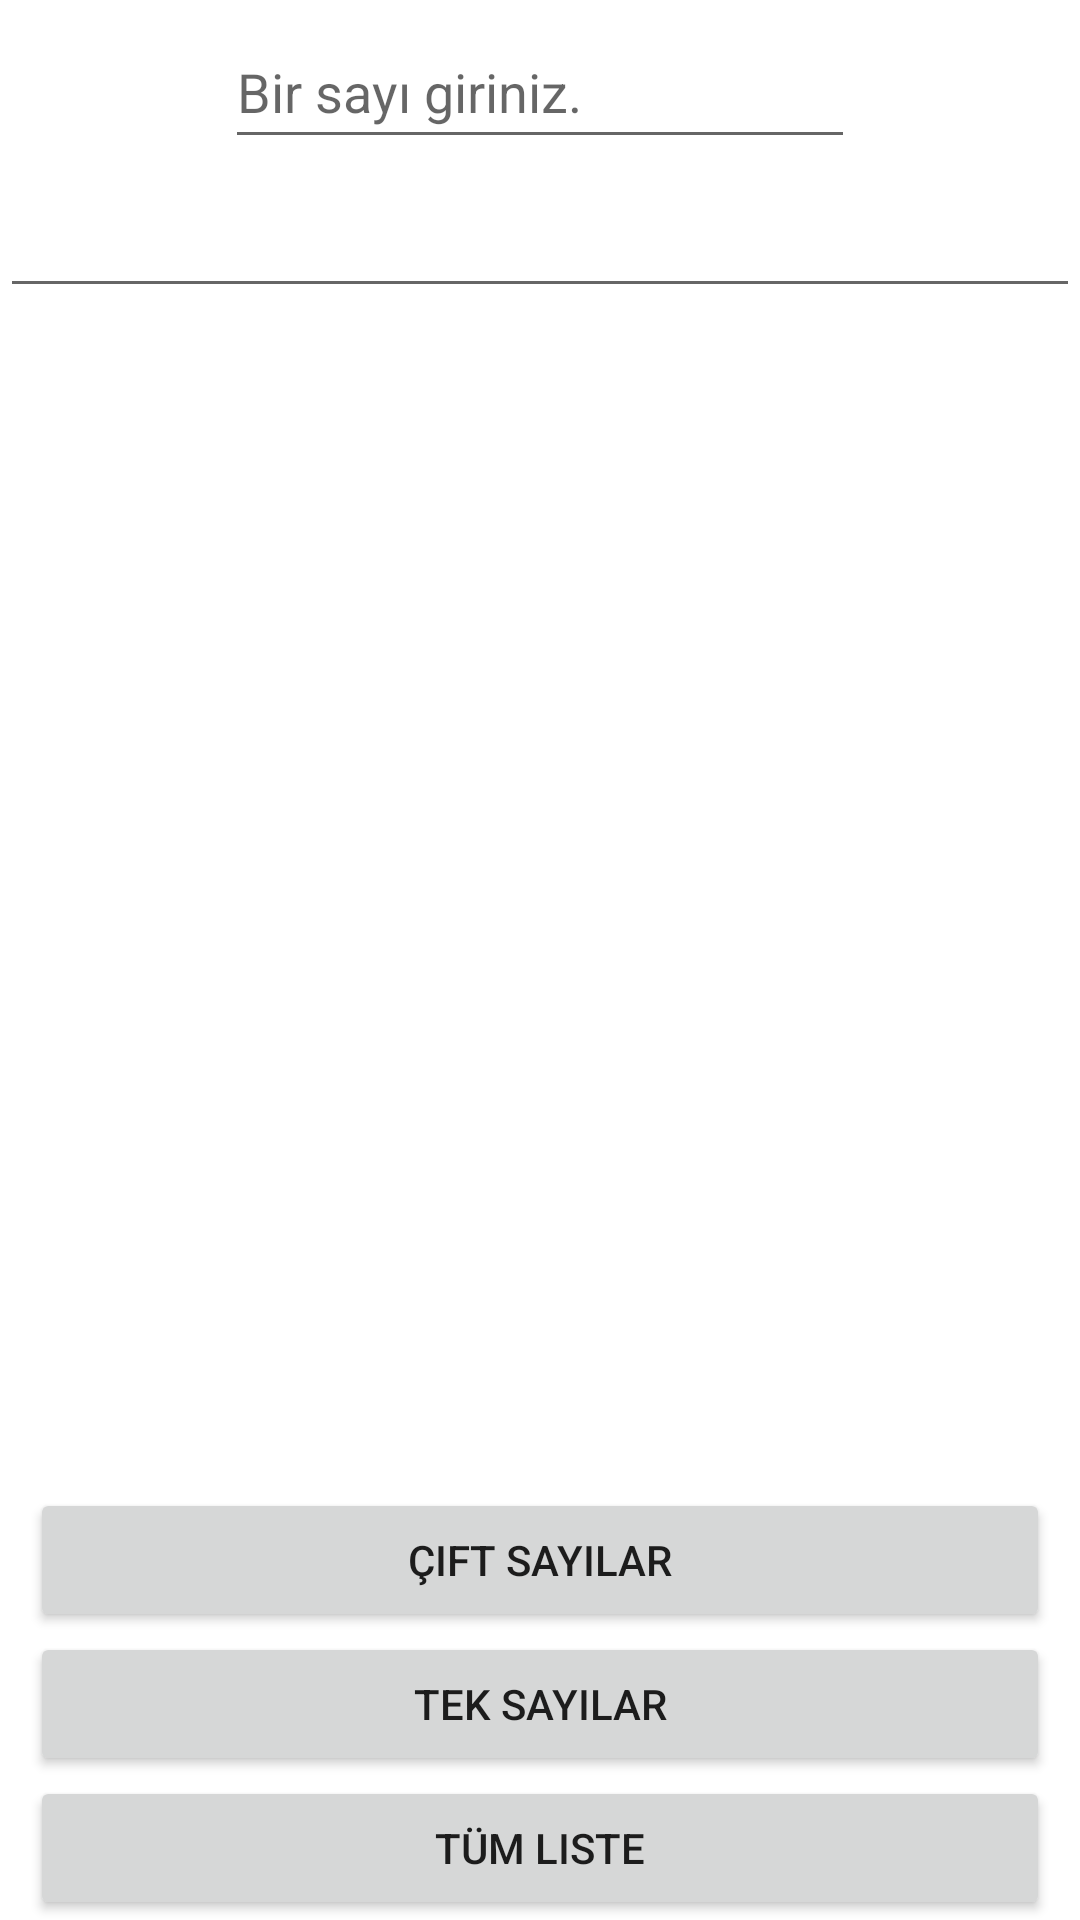

Android layout source for this screen:
<!-- AndroidManifest.xml: application theme Theme.MobilUygulamalarDersOrnekleri -->
<!-- res/layout/u4_uyg9.xml -->
<?xml version="1.0" encoding="utf-8"?>
<androidx.constraintlayout.widget.ConstraintLayout xmlns:android="http://schemas.android.com/apk/res/android"
    xmlns:app="http://schemas.android.com/apk/res-auto"
    xmlns:tools="http://schemas.android.com/tools"
    android:layout_width="match_parent"
    android:layout_height="match_parent">

    <EditText
        android:id="@+id/txtSayi1"
        android:layout_width="wrap_content"
        android:layout_height="wrap_content"
        android:layout_marginTop="5dp"
        android:ems="10"
        android:hint="Bir sayı giriniz."
        android:inputType="number"
        android:minHeight="48dp"
        app:layout_constraintEnd_toEndOf="parent"
        app:layout_constraintStart_toStartOf="parent"
        app:layout_constraintTop_toTopOf="parent" />

    <LinearLayout
        android:layout_width="0dp"
        android:layout_height="464dp"
        android:orientation="vertical"
        app:layout_constraintBottom_toTopOf="@+id/btnCift"
        app:layout_constraintEnd_toEndOf="parent"
        app:layout_constraintStart_toStartOf="parent"
        app:layout_constraintTop_toBottomOf="@+id/txtSayi1">

        <EditText
            android:id="@+id/txtGosterge"
            android:layout_width="match_parent"
            android:layout_height="wrap_content"
            android:layout_marginTop="12dp"
            android:ems="10"
            android:gravity="start|top"
            android:inputType="textMultiLine"
            android:minHeight="48dp"
            tools:ignore="SpeakableTextPresentCheck" />
    </LinearLayout>

    <Button
        android:id="@+id/btnTum"
        android:layout_width="0dp"
        android:layout_height="wrap_content"
        android:layout_marginLeft="10dp"
        android:layout_marginRight="10dp"
        android:onClick="btnTum"
        android:text="Tüm Liste"
        app:layout_constraintBottom_toBottomOf="parent"
        app:layout_constraintEnd_toEndOf="parent"
        app:layout_constraintStart_toStartOf="parent" />

    <Button
        android:id="@+id/btnTek"
        android:layout_width="0dp"
        android:layout_height="wrap_content"
        android:layout_marginLeft="10dp"
        android:layout_marginRight="10dp"
        android:layout_marginBottom="48dp"
        android:onClick="btnTek"
        android:text="Tek Sayılar"
        app:layout_constraintBottom_toBottomOf="parent"
        app:layout_constraintEnd_toEndOf="parent"
        app:layout_constraintHorizontal_bias="0.498"
        app:layout_constraintStart_toStartOf="parent" />

    <Button
        android:id="@+id/btnCift"
        android:layout_width="0dp"
        android:layout_height="wrap_content"
        android:layout_marginLeft="10dp"
        android:layout_marginRight="10dp"
        android:layout_marginBottom="96dp"
        android:onClick="btnCift"
        android:text="Çift Sayılar"
        app:layout_constraintBottom_toBottomOf="parent"
        app:layout_constraintEnd_toEndOf="parent"
        app:layout_constraintHorizontal_bias="0.473"
        app:layout_constraintStart_toStartOf="parent" />
</androidx.constraintlayout.widget.ConstraintLayout>
<!-- resources referenced by this layout -->
<resources>
  <style name="Theme.MobilUygulamalarDersOrnekleri" parent="Theme.MaterialComponents.DayNight.DarkActionBar">
          
          <item name="colorPrimary">@color/purple_500</item>
          <item name="colorPrimaryVariant">@color/purple_700</item>
          <item name="colorOnPrimary">@color/white</item>
          
          <item name="colorSecondary">@color/teal_200</item>
          <item name="colorSecondaryVariant">@color/teal_700</item>
          <item name="colorOnSecondary">@color/black</item>
          
          <item name="android:statusBarColor">?attr/colorPrimaryVariant</item>
          
      </style>
  <color name="purple_500">#FF6200EE</color>
  <color name="purple_700">#FF3700B3</color>
  <color name="white">#FFFFFFFF</color>
  <color name="teal_200">#FF03DAC5</color>
  <color name="teal_700">#FF018786</color>
  <color name="black">#FF000000</color>
</resources>
